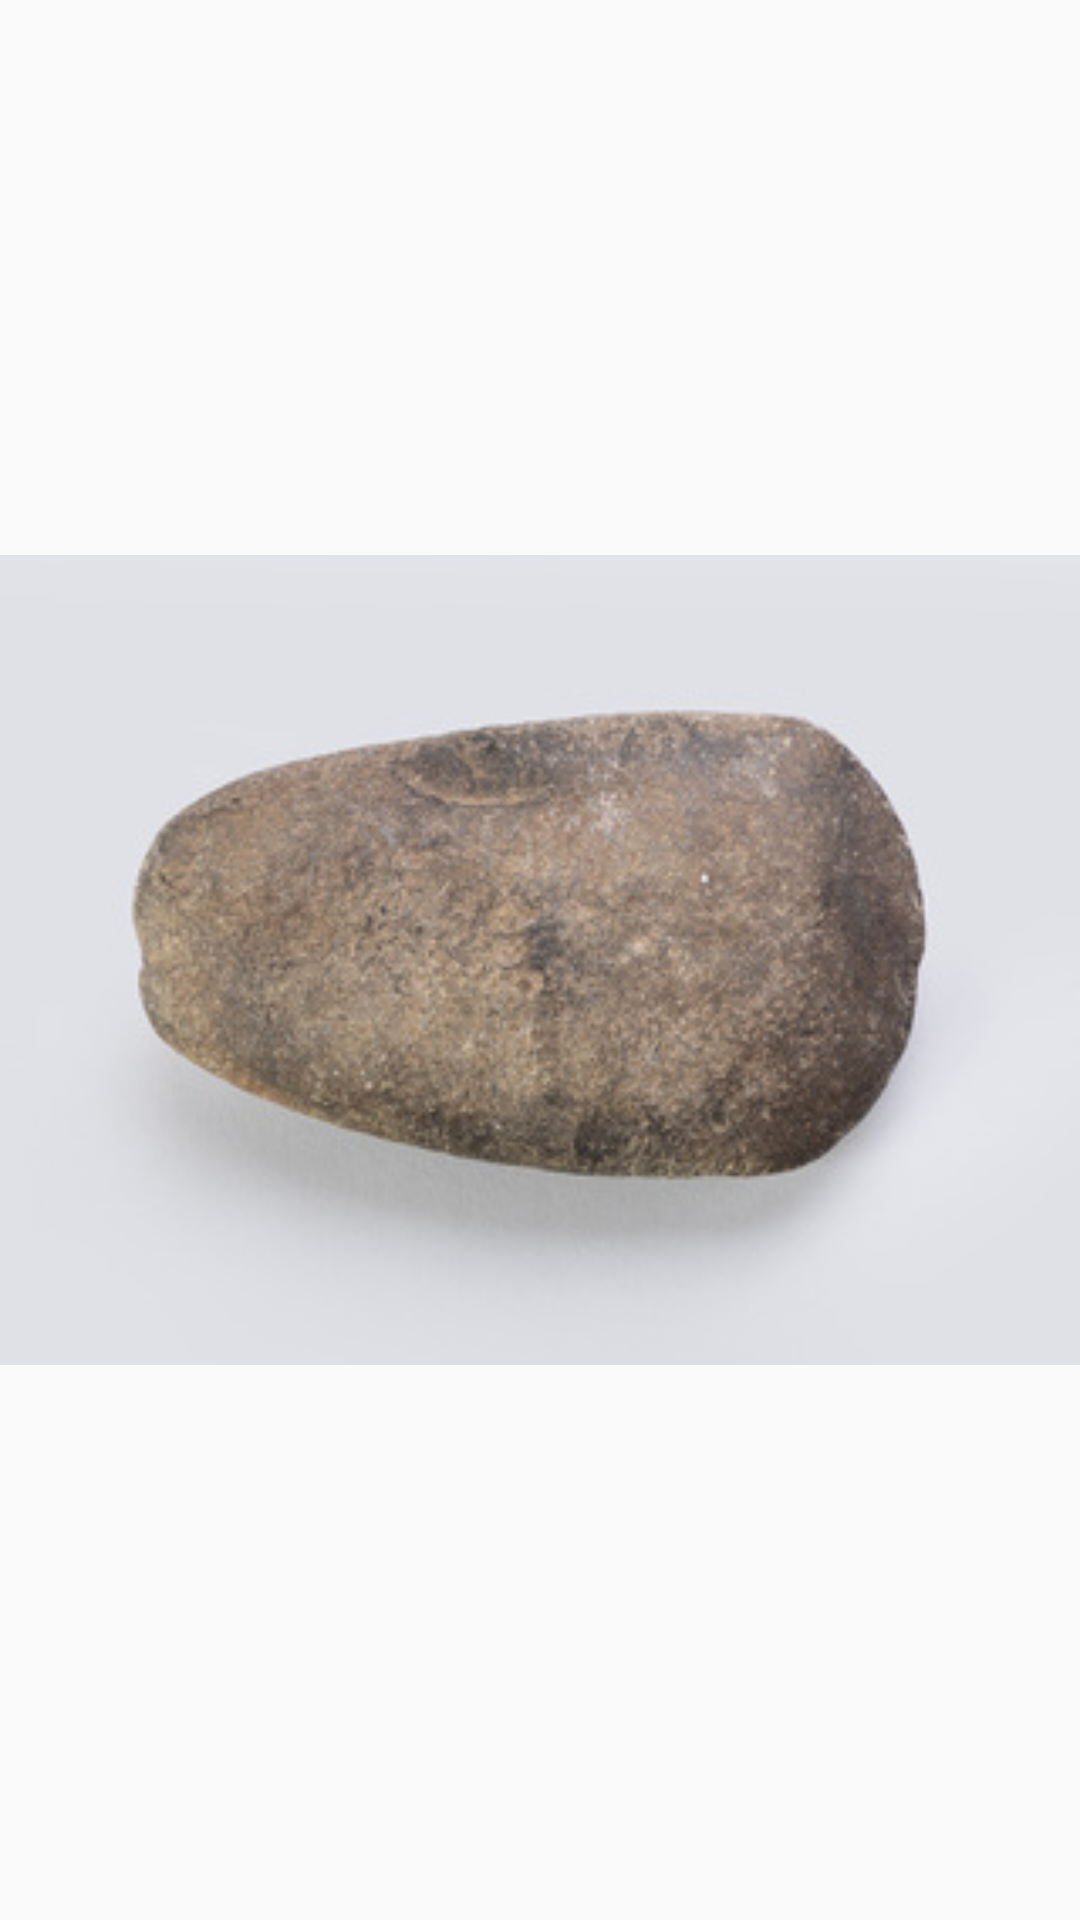

The Android layout XML behind this screen, and the referenced resources:
<!-- AndroidManifest.xml: application theme Theme.AppCompat.Light.NoActionBar -->
<!-- res/layout/activity_visor_imagen.xml -->
<?xml version="1.0" encoding="utf-8"?>
<androidx.constraintlayout.widget.ConstraintLayout xmlns:android="http://schemas.android.com/apk/res/android"
    xmlns:app="http://schemas.android.com/apk/res-auto"
    xmlns:tools="http://schemas.android.com/tools"
    android:layout_width="match_parent"
    android:layout_height="match_parent"
    tools:context=".visor_imagen">

    <ImageView
        android:id="@+id/imagenfull"
        android:layout_width="match_parent"
        android:layout_height="match_parent"
        app:layout_constraintBottom_toBottomOf="parent"
        app:layout_constraintEnd_toEndOf="parent"
        app:layout_constraintStart_toStartOf="parent"
        app:layout_constraintTop_toTopOf="parent"
        app:srcCompat="@drawable/foto1" />
</androidx.constraintlayout.widget.ConstraintLayout>
<!-- resources referenced by this layout -->
<resources>
  <!-- drawable foto1: jpg bitmap (drawable, 22334 bytes) -->
</resources>
